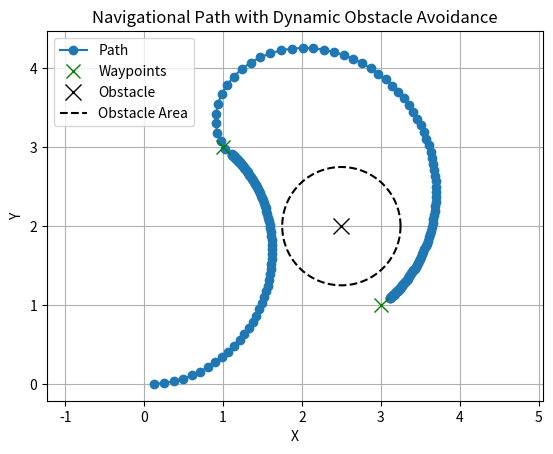

Here is the Python script that generated this plot:
import numpy as np
import matplotlib.pyplot as plt

# Adjusted Simulation parameters
time_step = 0.05  # Smaller time step for finer simulation
total_time = 25  # Extended simulation time
time_vector = np.arange(0, total_time + time_step, time_step)

# Initial robot state remains the same
position_x, position_y, orientation = 0, 0, 0

# Updated Target points with different locations
targets = np.array([[1, 3], [3, 1], [5, 3]])  # Updated target points
current_target = 0  # Using zero-based indexing

# Control parameters are kept the same for consistency
distance_gain = 0.8
angle_gain = 1.5

# Updated Obstacle parameters for a different scenario
obstacle_position = np.array([2.5, 2])  # Changed obstacle location
obstacle_effective_radius = 0.75  # Increased obstacle effective radius

# Allocate memory for trajectory with the same method
trajectory_x, trajectory_y = np.zeros(len(time_vector)), np.zeros(len(time_vector))
trajectory_index = 0

for time in time_vector:
    if current_target < len(targets[0]):
        target = targets[:, current_target]

        # Compute errors to the target
        error_distance = np.sqrt((target[0] - position_x) ** 2 + (target[1] - position_y) ** 2)
        error_angle = np.arctan2(target[1] - position_y, target[0] - position_x) - orientation

        # Compute distance to the obstacle
        obstacle_distance = np.sqrt((obstacle_position[0] - position_x) ** 2 + (obstacle_position[1] - position_y) ** 2)

        # Obstacle avoidance logic remains the same
        if obstacle_distance < obstacle_effective_radius:
            error_angle += np.pi / 2
            velocity = distance_gain * error_distance * 0.3
        else:
            velocity = distance_gain * error_distance

        angular_velocity = angle_gain * error_angle

        # Update the state with the same logic
        position_x = position_x + velocity * np.cos(orientation) * time_step
        position_y = position_y + velocity * np.sin(orientation) * time_step
        orientation = orientation + angular_velocity * time_step

        # Add the current position to the trajectory
        trajectory_x[trajectory_index] = position_x
        trajectory_y[trajectory_index] = position_y
        trajectory_index += 1

        # Check if the target is reached
        if error_distance < 0.15:
            current_target += 1

# Trim trajectory arrays to the actual size used
trajectory_x, trajectory_y = trajectory_x[:trajectory_index], trajectory_y[:trajectory_index]

# Visualization of the trajectory and the obstacle with the same plotting logic
plt.plot(trajectory_x, trajectory_y, '-o', label='Path')
plt.plot(targets[0], targets[1], 'gx', markersize=10, linewidth=2, label='Waypoints')
plt.plot(obstacle_position[0], obstacle_position[1], 'kx', markersize=12, linewidth=2, label='Obstacle')

# Visualize the obstacle's influence area with updated parameters
angle = np.linspace(0, 2 * np.pi, 100)
obstacle_x = obstacle_effective_radius * np.cos(angle) + obstacle_position[0]
obstacle_y = obstacle_effective_radius * np.sin(angle) + obstacle_position[1]
plt.plot(obstacle_x, obstacle_y, 'k--', label='Obstacle Area')

plt.xlabel('X')
plt.ylabel('Y')
plt.title('Navigational Path with Dynamic Obstacle Avoidance')
plt.legend()
plt.grid(True)
plt.axis('equal')
plt.show()
